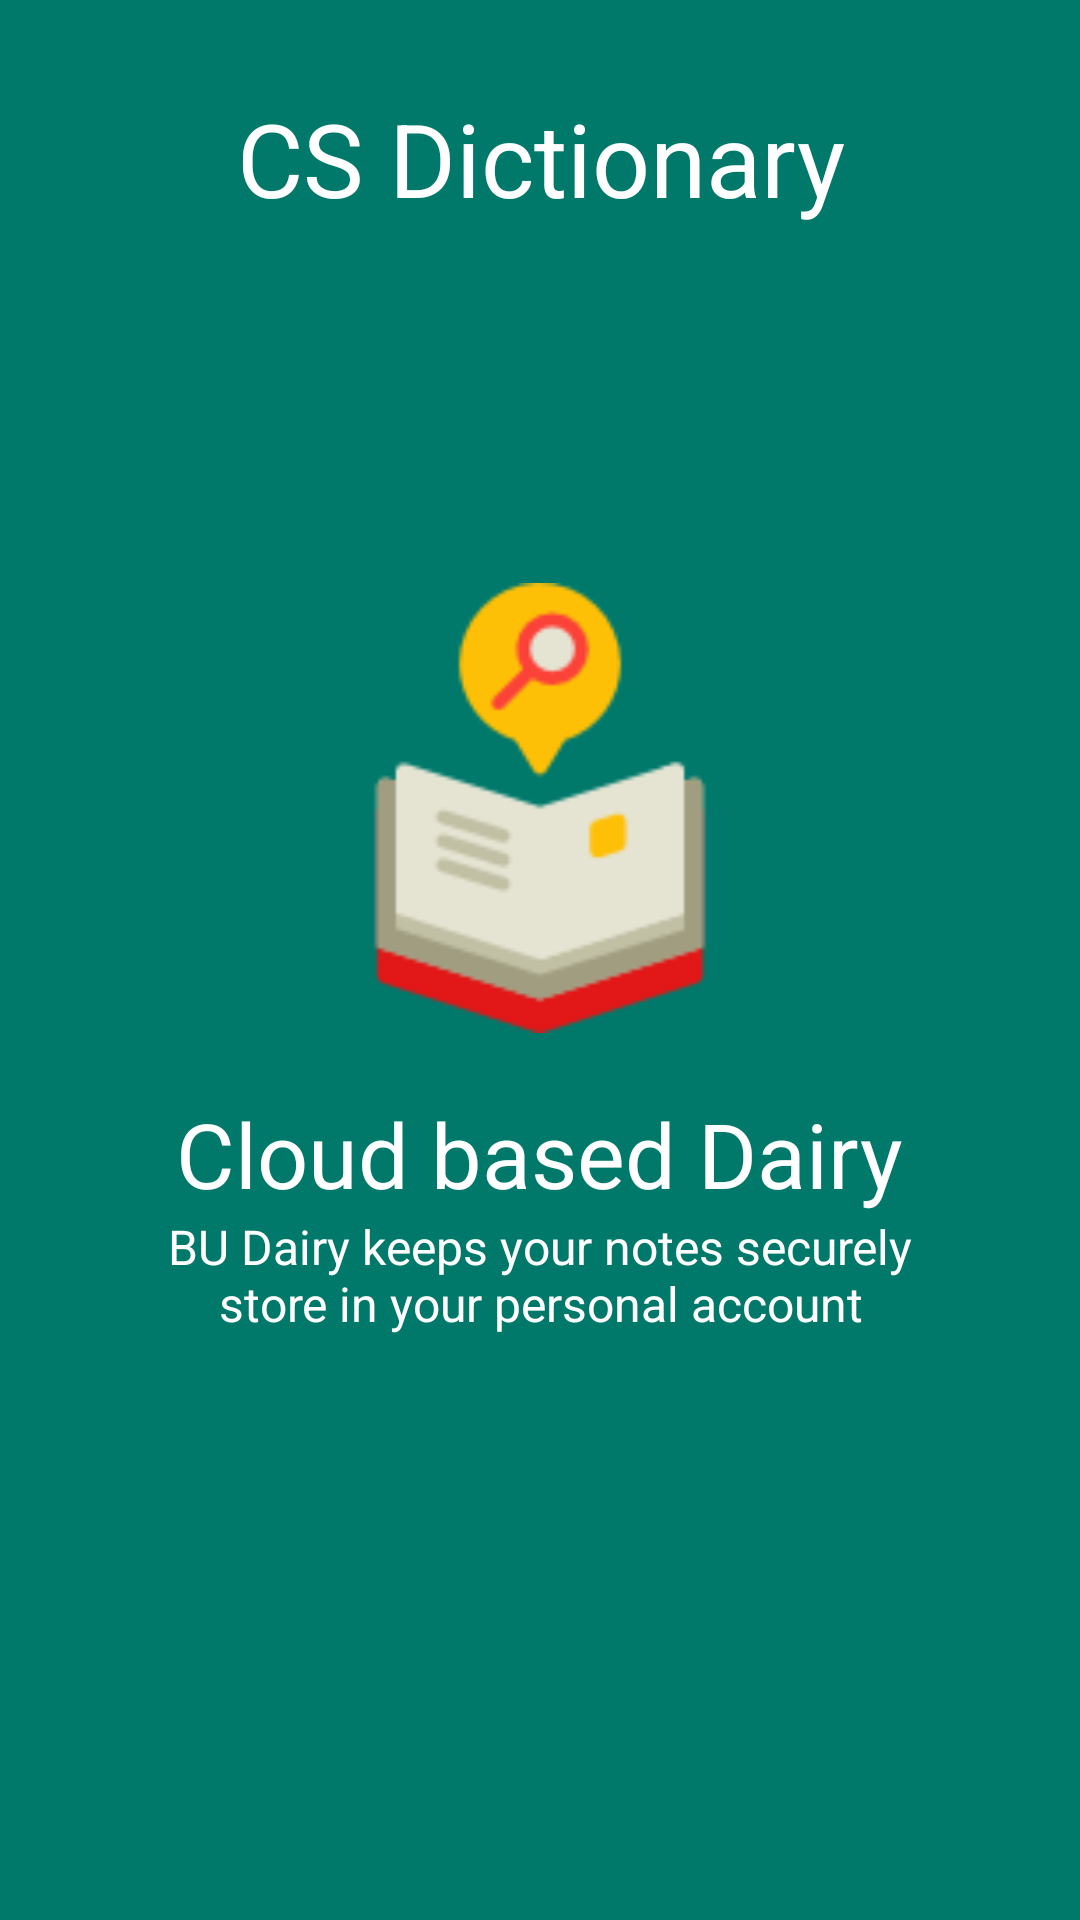

Write the Android layout XML for this screen, with the resource values it uses.
<!-- AndroidManifest.xml: application theme AppTheme -->
<!-- res/layout/slide1.xml -->
<RelativeLayout xmlns:android="http://schemas.android.com/apk/res/android"
    android:orientation="vertical" android:layout_width="match_parent"
    android:layout_height="match_parent"
    android:background="#00796B">

    <TextView
        android:gravity="center"
        android:layout_marginTop="30dp"
        android:layout_width="match_parent"
        android:layout_height="wrap_content"
        android:text="CS Dictionary"
        android:textColor="@android:color/white"
        android:textSize="34sp"
        android:textStyle="normal"
        />

    <LinearLayout
        android:layout_width="wrap_content"
        android:layout_height="wrap_content"
        android:layout_centerInParent="true"
        android:gravity="center_horizontal"
        android:orientation="vertical">

        <ImageView
            android:src="@drawable/dictionary"
            android:layout_width="@dimen/img_width"
            android:layout_height="@dimen/img_height"
            />

        <TextView
            android:layout_marginTop="20dp"
            android:layout_width="wrap_content"
            android:layout_height="wrap_content"
            android:text="@string/title_slide1"
            android:textColor="@android:color/white"
            android:textSize="@dimen/slide_title"
            android:textStyle="normal" />

        <TextView
            android:layout_width="wrap_content"
            android:layout_height="wrap_content"
            android:paddingLeft="@dimen/desc_padding"
            android:paddingRight="@dimen/desc_padding"
            android:text="@string/desc_slide1"
            android:textAlignment="center"
            android:textColor="@color/colorWhite"
            android:textSize="@dimen/slide_desc" />

    </LinearLayout>

</RelativeLayout>
<!-- resources referenced by this layout -->
<resources>
  <color name="colorWhite">#fff</color>
  <dimen name="desc_padding">40dp</dimen>
  <dimen name="img_height">150dp</dimen>
  <dimen name="img_width">150dp</dimen>
  <dimen name="slide_desc">16sp</dimen>
  <dimen name="slide_title">30sp</dimen>
  <!-- drawable dictionary: png bitmap (drawable, 5731 bytes) -->
  <string name="desc_slide1">BU Dairy keeps your notes securely store in your personal account</string>
  <string name="title_slide1">Cloud based Dairy</string>
  <style name="AppTheme" parent="Theme.AppCompat.Light.NoActionBar">
          
          <item name="colorPrimary">@color/colorPrimary</item>
          <item name="colorPrimaryDark">@color/colorPrimaryDark</item>
          <item name="colorAccent">@color/colorAccent</item>
      </style>
  <color name="colorPrimary">#00B19F</color>
  <color name="colorPrimaryDark">#018D7F</color>
  <color name="colorAccent">#00B19F</color>
</resources>
